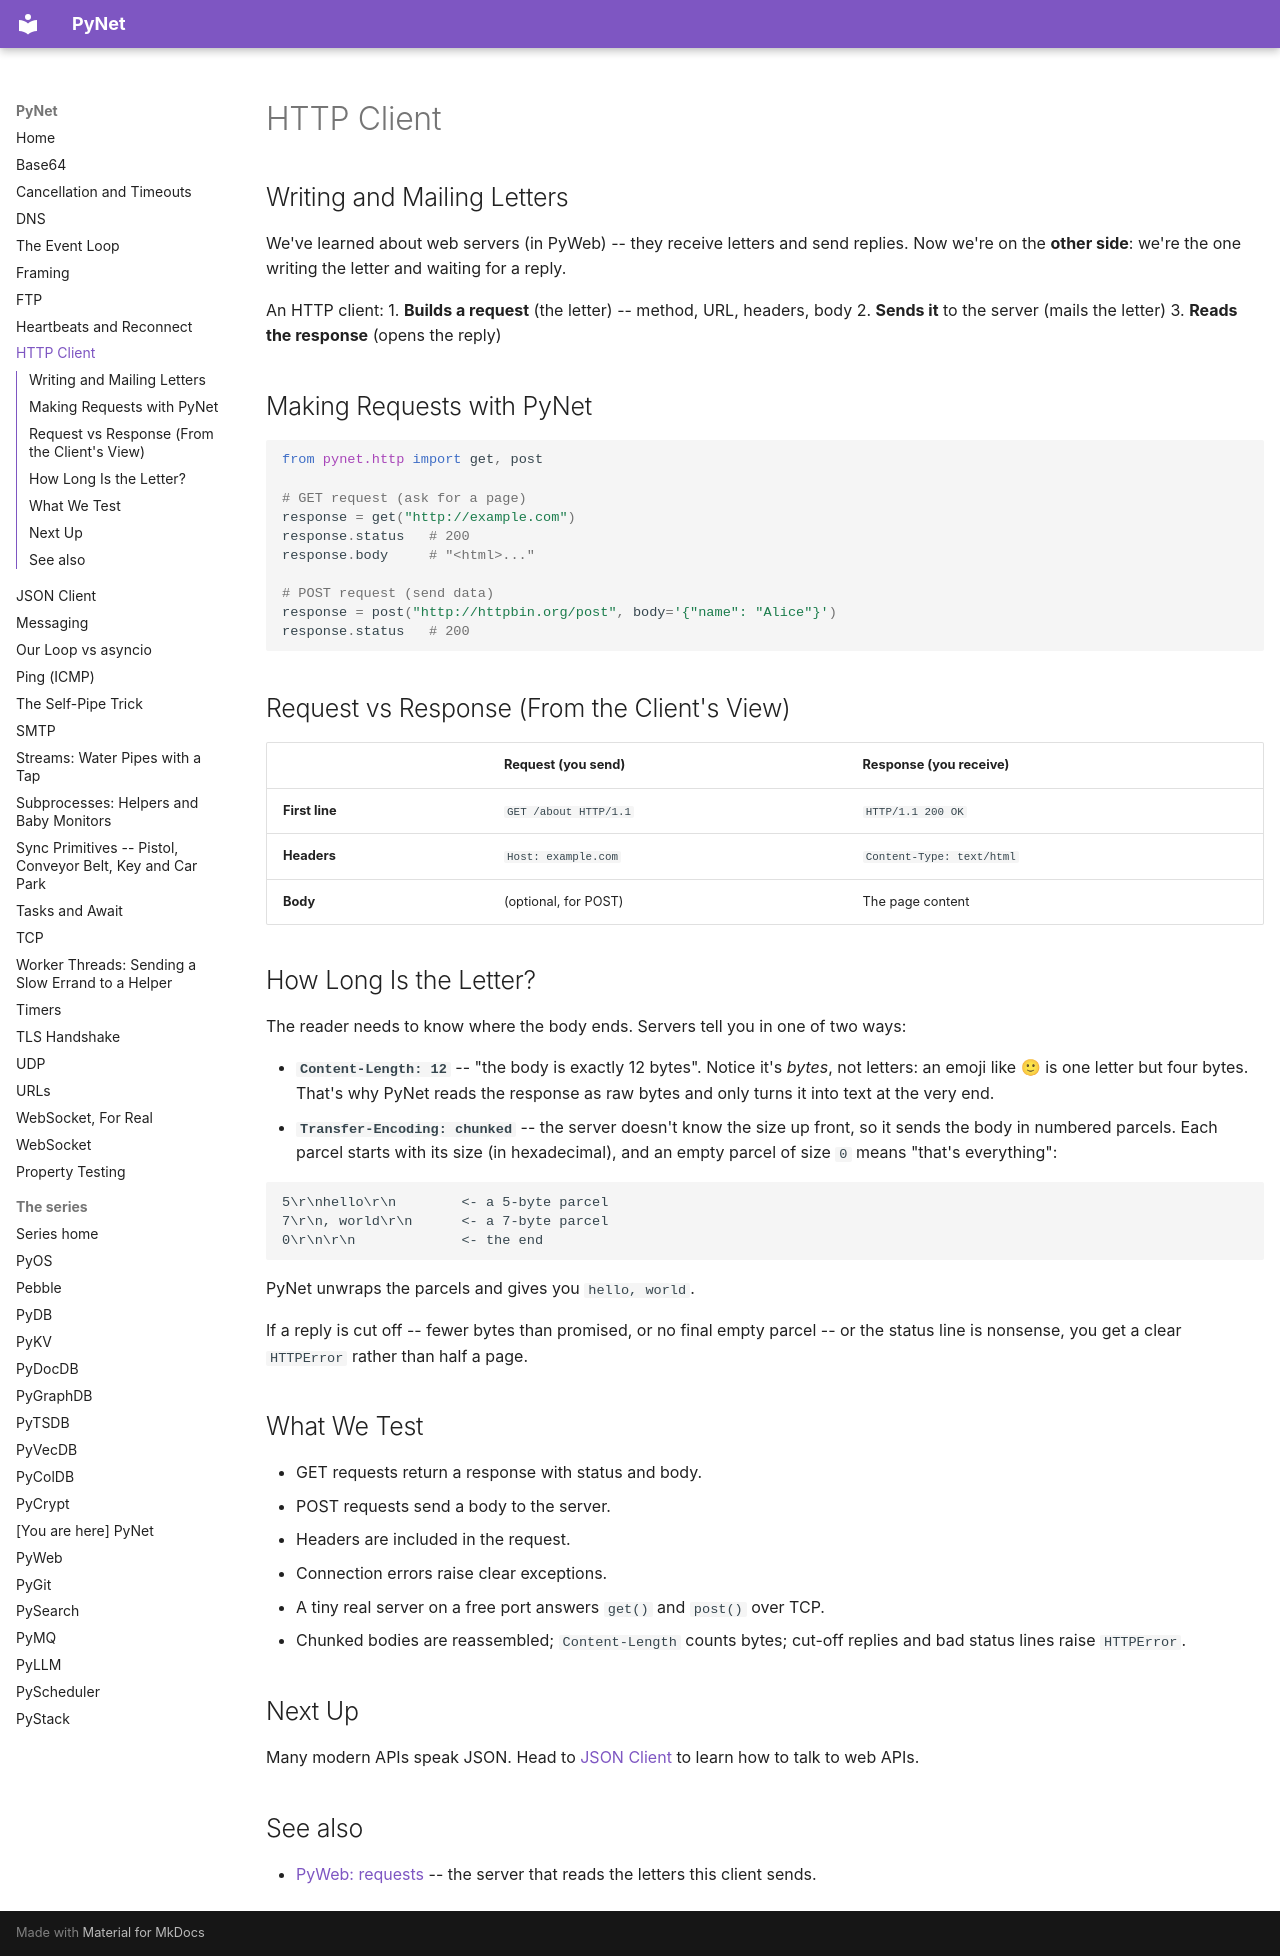

repository: robcox2910/pynet · page: concepts/http-client/index.html · generator: mkdocs

# HTTP Client

## Writing and Mailing Letters

We've learned about web servers (in PyWeb) -- they receive letters
and send replies. Now we're on the **other side**: we're the one
writing the letter and waiting for a reply.

An HTTP client:
1. **Builds a request** (the letter) -- method, URL, headers, body
2. **Sends it** to the server (mails the letter)
3. **Reads the response** (opens the reply)

## Making Requests with PyNet

```python
from pynet.http import get, post

# GET request (ask for a page)
response = get("http://example.com")
response.status   # 200
response.body     # "<html>..."

# POST request (send data)
response = post("http://httpbin.org/post", body='{"name": "Alice"}')
response.status   # 200
```

## Request vs Response (From the Client's View)

| | Request (you send) | Response (you receive) |
|---|---|---|
| **First line** | `GET /about HTTP/1.1` | `HTTP/1.1 200 OK` |
| **Headers** | `Host: example.com` | `Content-Type: text/html` |
| **Body** | (optional, for POST) | The page content |

## How Long Is the Letter?

The reader needs to know where the body ends. Servers tell you in one of two
ways:

- **`Content-Length: 12`** -- "the body is exactly 12 bytes". Notice it's
  *bytes*, not letters: an emoji like 🙂 is one letter but four bytes. That's
  why PyNet reads the response as raw bytes and only turns it into text at the
  very end.
- **`Transfer-Encoding: chunked`** -- the server doesn't know the size up
  front, so it sends the body in numbered parcels. Each parcel starts with its
  size (in hexadecimal), and an empty parcel of size `0` means "that's
  everything":

  ```
  5\r\nhello\r\n        <- a 5-byte parcel
  7\r\n, world\r\n      <- a 7-byte parcel
  0\r\n\r\n             <- the end
  ```

  PyNet unwraps the parcels and gives you `hello, world`.

If a reply is cut off -- fewer bytes than promised, or no final empty parcel --
or the status line is nonsense, you get a clear `HTTPError` rather than half a
page.

## What We Test

- GET requests return a response with status and body.
- POST requests send a body to the server.
- Headers are included in the request.
- Connection errors raise clear exceptions.
- A tiny real server on a free port answers `get()` and `post()` over TCP.
- Chunked bodies are reassembled; `Content-Length` counts bytes; cut-off
  replies and bad status lines raise `HTTPError`.

## Next Up

Many modern APIs speak JSON. Head to [JSON Client](json-client.md)
to learn how to talk to web APIs.

## See also

- [PyWeb: requests](https://robcox2910.github.io/pyweb/concepts/requests/) -- the server that reads the letters this client sends.
